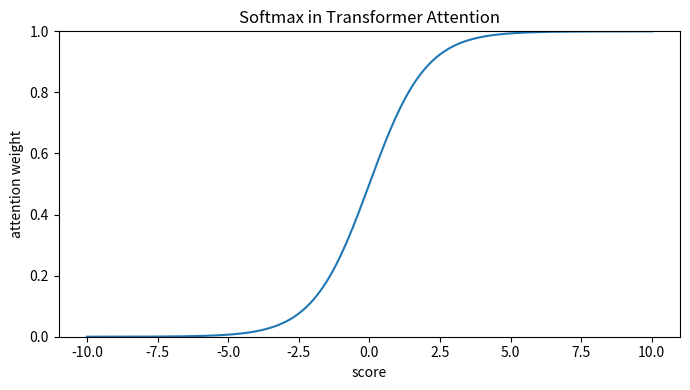

This chart was generated by the following Python code:
import numpy as np
import matplotlib.pyplot as plt

def softmax_scalar(x):
    e = np.exp(x)
    return e / (e + 1)

x = np.linspace(-10, 10, 500)
y = softmax_scalar(x)

plt.figure(figsize=(7, 4))
plt.plot(x, y)
plt.xlabel("score")
plt.ylabel("attention weight")
plt.title("Softmax in Transformer Attention")
plt.ylim(0, 1)
plt.tight_layout()
plt.show()
